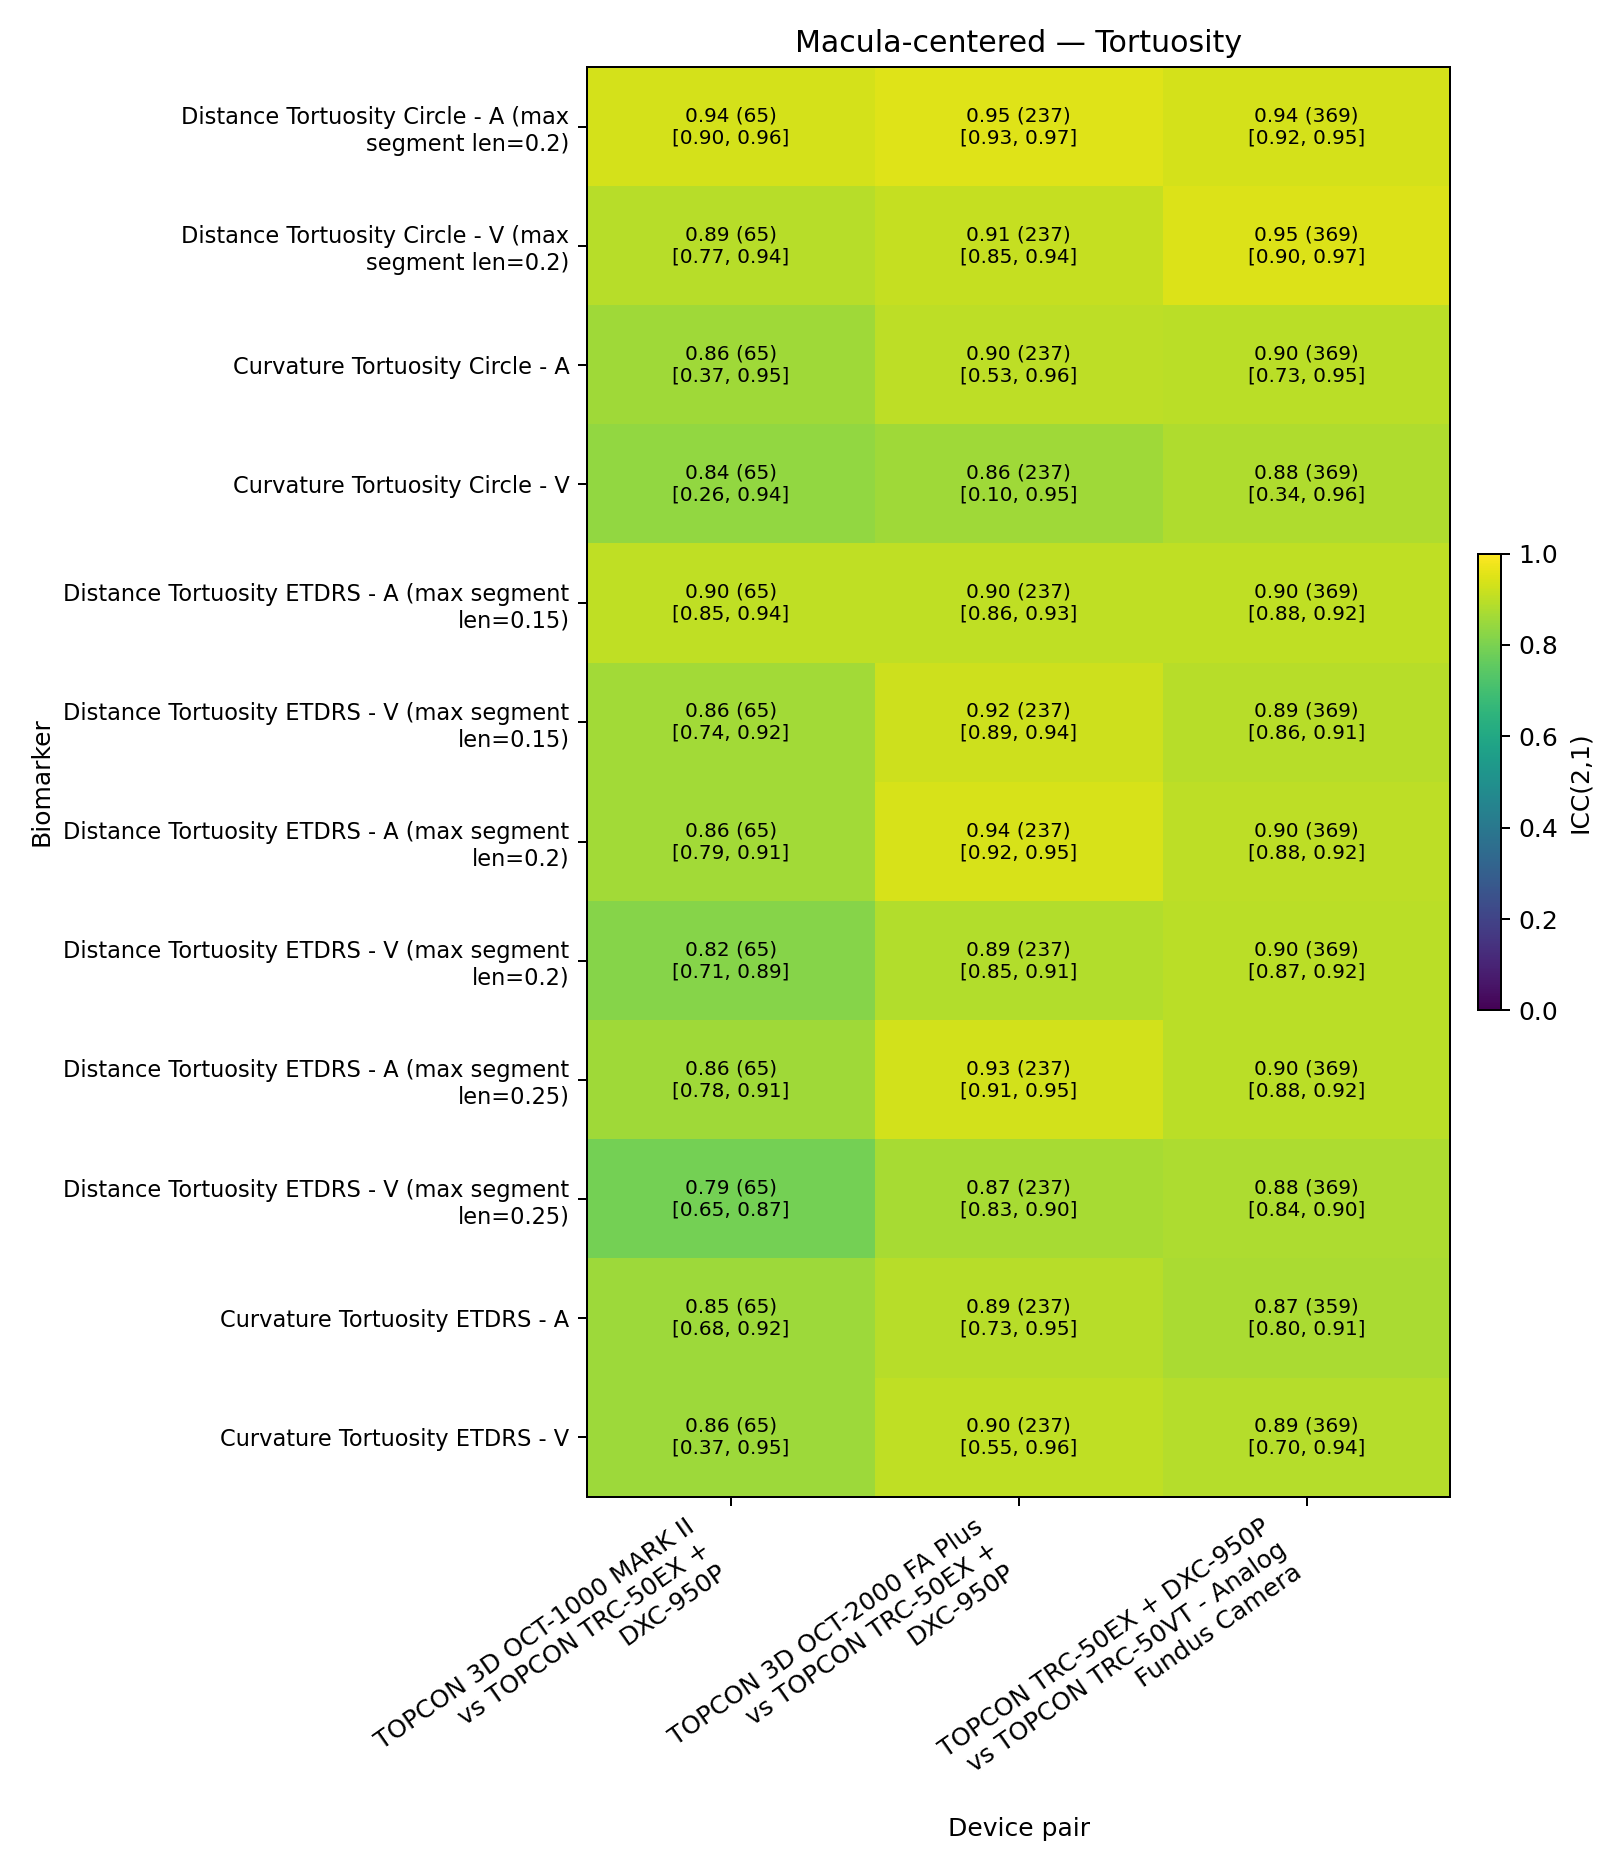

Source data for this figure (header and first rows):
feature_set, field, device_a, device_b, variable, category, icc, ci_low, ci_high, n_pairs, n_images, status, missing_measurement_pairs
macula_centered_rs, F2, TOPCON 3D OCT-1000, TOPCON TRC-50EX + DXC-950P, tort_dist_max_segment_len_0p2_crcl_arter…, tortuosity, , , , 33, 66, insufficient_pairs, 425
macula_centered_rs, F2, TOPCON 3D OCT-1000, TOPCON TRC-50EX + DXC-950P, tort_dist_max_segment_len_0p2_crcl_veins, tortuosity, , , , 33, 66, insufficient_pairs, 425
macula_centered_rs, F2, TOPCON 3D OCT-1000, TOPCON TRC-50EX + DXC-950P, tort_curv_crcl_arteries, tortuosity, , , , 33, 66, insufficient_pairs, 425
macula_centered_rs, F2, TOPCON 3D OCT-1000, TOPCON TRC-50EX + DXC-950P, tort_curv_crcl_veins, tortuosity, , , , 33, 66, insufficient_pairs, 425
macula_centered_rs, F2, TOPCON 3D OCT-1000, TOPCON TRC-50EX + DXC-950P, tort_dist_max_segment_len_0p15_etdrs_art…, tortuosity, , , , 33, 66, insufficient_pairs, 425
macula_centered_rs, F2, TOPCON 3D OCT-1000, TOPCON TRC-50EX + DXC-950P, tort_dist_max_segment_len_0p15_etdrs_vei…, tortuosity, , , , 33, 66, insufficient_pairs, 425
macula_centered_rs, F2, TOPCON 3D OCT-1000, TOPCON TRC-50EX + DXC-950P, tort_dist_max_segment_len_0p2_etdrs_arte…, tortuosity, , , , 33, 66, insufficient_pairs, 425
macula_centered_rs, F2, TOPCON 3D OCT-1000, TOPCON TRC-50EX + DXC-950P, tort_dist_max_segment_len_0p2_etdrs_vein…, tortuosity, , , , 33, 66, insufficient_pairs, 425
macula_centered_rs, F2, TOPCON 3D OCT-1000, TOPCON TRC-50EX + DXC-950P, tort_dist_max_segment_len_0p25_etdrs_art…, tortuosity, , , , 33, 66, insufficient_pairs, 425
macula_centered_rs, F2, TOPCON 3D OCT-1000, TOPCON TRC-50EX + DXC-950P, tort_dist_max_segment_len_0p25_etdrs_vei…, tortuosity, , , , 33, 66, insufficient_pairs, 425
macula_centered_rs, F2, TOPCON 3D OCT-1000, TOPCON TRC-50EX + DXC-950P, tort_curv_etdrs_arteries, tortuosity, , , , 33, 66, insufficient_pairs, 425
macula_centered_rs, F2, TOPCON 3D OCT-1000, TOPCON TRC-50EX + DXC-950P, tort_curv_etdrs_veins, tortuosity, , , , 33, 66, insufficient_pairs, 425
macula_centered_rs, F2, TOPCON 3D OCT-1000 MARK II, TOPCON TRC-50EX + DXC-950P, tort_dist_max_segment_len_0p2_crcl_arter…, tortuosity, 0.9373, 0.9, 0.96, 65, 130, ok, 667
macula_centered_rs, F2, TOPCON 3D OCT-1000 MARK II, TOPCON TRC-50EX + DXC-950P, tort_dist_max_segment_len_0p2_crcl_veins, tortuosity, 0.8912, 0.77, 0.94, 65, 130, ok, 667
macula_centered_rs, F2, TOPCON 3D OCT-1000 MARK II, TOPCON TRC-50EX + DXC-950P, tort_curv_crcl_arteries, tortuosity, 0.8559, 0.37, 0.95, 65, 130, ok, 667
macula_centered_rs, F2, TOPCON 3D OCT-1000 MARK II, TOPCON TRC-50EX + DXC-950P, tort_curv_crcl_veins, tortuosity, 0.8393, 0.26, 0.94, 65, 130, ok, 667
macula_centered_rs, F2, TOPCON 3D OCT-1000 MARK II, TOPCON TRC-50EX + DXC-950P, tort_dist_max_segment_len_0p15_etdrs_art…, tortuosity, 0.9032, 0.85, 0.94, 65, 130, ok, 667
macula_centered_rs, F2, TOPCON 3D OCT-1000 MARK II, TOPCON TRC-50EX + DXC-950P, tort_dist_max_segment_len_0p15_etdrs_vei…, tortuosity, 0.8599, 0.74, 0.92, 65, 130, ok, 667
macula_centered_rs, F2, TOPCON 3D OCT-1000 MARK II, TOPCON TRC-50EX + DXC-950P, tort_dist_max_segment_len_0p2_etdrs_arte…, tortuosity, 0.8631, 0.79, 0.91, 65, 130, ok, 667
macula_centered_rs, F2, TOPCON 3D OCT-1000 MARK II, TOPCON TRC-50EX + DXC-950P, tort_dist_max_segment_len_0p2_etdrs_vein…, tortuosity, 0.8171, 0.71, 0.89, 65, 130, ok, 667
macula_centered_rs, F2, TOPCON 3D OCT-1000 MARK II, TOPCON TRC-50EX + DXC-950P, tort_dist_max_segment_len_0p25_etdrs_art…, tortuosity, 0.8576, 0.78, 0.91, 65, 130, ok, 667
macula_centered_rs, F2, TOPCON 3D OCT-1000 MARK II, TOPCON TRC-50EX + DXC-950P, tort_dist_max_segment_len_0p25_etdrs_vei…, tortuosity, 0.7897, 0.65, 0.87, 65, 130, ok, 667
macula_centered_rs, F2, TOPCON 3D OCT-1000 MARK II, TOPCON TRC-50EX + DXC-950P, tort_curv_etdrs_arteries, tortuosity, 0.852, 0.68, 0.92, 65, 130, ok, 667
macula_centered_rs, F2, TOPCON 3D OCT-1000 MARK II, TOPCON TRC-50EX + DXC-950P, tort_curv_etdrs_veins, tortuosity, 0.855, 0.37, 0.95, 65, 130, ok, 667
macula_centered_rs, F2, TOPCON 3D OCT-2000 FA Plus, TOPCON TRC-50EX + DXC-950P, tort_dist_max_segment_len_0p2_crcl_arter…, tortuosity, 0.9509, 0.93, 0.97, 237, 474, ok, 2490
macula_centered_rs, F2, TOPCON 3D OCT-2000 FA Plus, TOPCON TRC-50EX + DXC-950P, tort_dist_max_segment_len_0p2_crcl_veins, tortuosity, 0.9109, 0.85, 0.94, 237, 474, ok, 2490
macula_centered_rs, F2, TOPCON 3D OCT-2000 FA Plus, TOPCON TRC-50EX + DXC-950P, tort_curv_crcl_arteries, tortuosity, 0.9022, 0.53, 0.96, 237, 474, ok, 2490
macula_centered_rs, F2, TOPCON 3D OCT-2000 FA Plus, TOPCON TRC-50EX + DXC-950P, tort_curv_crcl_veins, tortuosity, 0.8558, 0.1, 0.95, 237, 474, ok, 2490
macula_centered_rs, F2, TOPCON 3D OCT-2000 FA Plus, TOPCON TRC-50EX + DXC-950P, tort_dist_max_segment_len_0p15_etdrs_art…, tortuosity, 0.903, 0.86, 0.93, 237, 474, ok, 2490
macula_centered_rs, F2, TOPCON 3D OCT-2000 FA Plus, TOPCON TRC-50EX + DXC-950P, tort_dist_max_segment_len_0p15_etdrs_vei…, tortuosity, 0.923, 0.89, 0.94, 237, 474, ok, 2490
macula_centered_rs, F2, TOPCON 3D OCT-2000 FA Plus, TOPCON TRC-50EX + DXC-950P, tort_dist_max_segment_len_0p2_etdrs_arte…, tortuosity, 0.9384, 0.92, 0.95, 237, 474, ok, 2490
macula_centered_rs, F2, TOPCON 3D OCT-2000 FA Plus, TOPCON TRC-50EX + DXC-950P, tort_dist_max_segment_len_0p2_etdrs_vein…, tortuosity, 0.8864, 0.85, 0.91, 237, 474, ok, 2490
macula_centered_rs, F2, TOPCON 3D OCT-2000 FA Plus, TOPCON TRC-50EX + DXC-950P, tort_dist_max_segment_len_0p25_etdrs_art…, tortuosity, 0.9304, 0.91, 0.95, 237, 474, ok, 2490
macula_centered_rs, F2, TOPCON 3D OCT-2000 FA Plus, TOPCON TRC-50EX + DXC-950P, tort_dist_max_segment_len_0p25_etdrs_vei…, tortuosity, 0.8694, 0.83, 0.9, 237, 474, ok, 2490
macula_centered_rs, F2, TOPCON 3D OCT-2000 FA Plus, TOPCON TRC-50EX + DXC-950P, tort_curv_etdrs_arteries, tortuosity, 0.8933, 0.73, 0.95, 237, 474, ok, 2490
macula_centered_rs, F2, TOPCON 3D OCT-2000 FA Plus, TOPCON TRC-50EX + DXC-950P, tort_curv_etdrs_veins, tortuosity, 0.9033, 0.55, 0.96, 237, 474, ok, 2490
macula_centered_rs, F2, TOPCON 3D OCT-2000 FA Plus, TOPCON TRC-50IX + D7100, tort_dist_max_segment_len_0p2_crcl_arter…, tortuosity, , , , 0, 0, insufficient_pairs, 0
macula_centered_rs, F2, TOPCON 3D OCT-2000 FA Plus, TOPCON TRC-50IX + D7100, tort_dist_max_segment_len_0p2_crcl_veins, tortuosity, , , , 0, 0, insufficient_pairs, 0
macula_centered_rs, F2, TOPCON 3D OCT-2000 FA Plus, TOPCON TRC-50IX + D7100, tort_curv_crcl_arteries, tortuosity, , , , 0, 0, insufficient_pairs, 0
macula_centered_rs, F2, TOPCON 3D OCT-2000 FA Plus, TOPCON TRC-50IX + D7100, tort_curv_crcl_veins, tortuosity, , , , 0, 0, insufficient_pairs, 0
macula_centered_rs, F2, TOPCON 3D OCT-2000 FA Plus, TOPCON TRC-50IX + D7100, tort_dist_max_segment_len_0p15_etdrs_art…, tortuosity, , , , 0, 0, insufficient_pairs, 0
macula_centered_rs, F2, TOPCON 3D OCT-2000 FA Plus, TOPCON TRC-50IX + D7100, tort_dist_max_segment_len_0p15_etdrs_vei…, tortuosity, , , , 0, 0, insufficient_pairs, 0
macula_centered_rs, F2, TOPCON 3D OCT-2000 FA Plus, TOPCON TRC-50IX + D7100, tort_dist_max_segment_len_0p2_etdrs_arte…, tortuosity, , , , 0, 0, insufficient_pairs, 0
macula_centered_rs, F2, TOPCON 3D OCT-2000 FA Plus, TOPCON TRC-50IX + D7100, tort_dist_max_segment_len_0p2_etdrs_vein…, tortuosity, , , , 0, 0, insufficient_pairs, 0
macula_centered_rs, F2, TOPCON 3D OCT-2000 FA Plus, TOPCON TRC-50IX + D7100, tort_dist_max_segment_len_0p25_etdrs_art…, tortuosity, , , , 0, 0, insufficient_pairs, 0
macula_centered_rs, F2, TOPCON 3D OCT-2000 FA Plus, TOPCON TRC-50IX + D7100, tort_dist_max_segment_len_0p25_etdrs_vei…, tortuosity, , , , 0, 0, insufficient_pairs, 0
macula_centered_rs, F2, TOPCON 3D OCT-2000 FA Plus, TOPCON TRC-50IX + D7100, tort_curv_etdrs_arteries, tortuosity, , , , 0, 0, insufficient_pairs, 0
macula_centered_rs, F2, TOPCON 3D OCT-2000 FA Plus, TOPCON TRC-50IX + D7100, tort_curv_etdrs_veins, tortuosity, , , , 0, 0, insufficient_pairs, 0
macula_centered_rs, F2, TOPCON TRC-50EX + DXC-950P, TOPCON TRC-50IX + D7100, tort_dist_max_segment_len_0p2_crcl_arter…, tortuosity, , , , 0, 0, insufficient_pairs, 0
macula_centered_rs, F2, TOPCON TRC-50EX + DXC-950P, TOPCON TRC-50IX + D7100, tort_dist_max_segment_len_0p2_crcl_veins, tortuosity, , , , 0, 0, insufficient_pairs, 0
macula_centered_rs, F2, TOPCON TRC-50EX + DXC-950P, TOPCON TRC-50IX + D7100, tort_curv_crcl_arteries, tortuosity, , , , 0, 0, insufficient_pairs, 0
macula_centered_rs, F2, TOPCON TRC-50EX + DXC-950P, TOPCON TRC-50IX + D7100, tort_curv_crcl_veins, tortuosity, , , , 0, 0, insufficient_pairs, 0
macula_centered_rs, F2, TOPCON TRC-50EX + DXC-950P, TOPCON TRC-50IX + D7100, tort_dist_max_segment_len_0p15_etdrs_art…, tortuosity, , , , 0, 0, insufficient_pairs, 0
macula_centered_rs, F2, TOPCON TRC-50EX + DXC-950P, TOPCON TRC-50IX + D7100, tort_dist_max_segment_len_0p15_etdrs_vei…, tortuosity, , , , 0, 0, insufficient_pairs, 0
macula_centered_rs, F2, TOPCON TRC-50EX + DXC-950P, TOPCON TRC-50IX + D7100, tort_dist_max_segment_len_0p2_etdrs_arte…, tortuosity, , , , 0, 0, insufficient_pairs, 0
macula_centered_rs, F2, TOPCON TRC-50EX + DXC-950P, TOPCON TRC-50IX + D7100, tort_dist_max_segment_len_0p2_etdrs_vein…, tortuosity, , , , 0, 0, insufficient_pairs, 0
macula_centered_rs, F2, TOPCON TRC-50EX + DXC-950P, TOPCON TRC-50IX + D7100, tort_dist_max_segment_len_0p25_etdrs_art…, tortuosity, , , , 0, 0, insufficient_pairs, 0
macula_centered_rs, F2, TOPCON TRC-50EX + DXC-950P, TOPCON TRC-50IX + D7100, tort_dist_max_segment_len_0p25_etdrs_vei…, tortuosity, , , , 0, 0, insufficient_pairs, 0
macula_centered_rs, F2, TOPCON TRC-50EX + DXC-950P, TOPCON TRC-50IX + D7100, tort_curv_etdrs_arteries, tortuosity, , , , 0, 0, insufficient_pairs, 0
macula_centered_rs, F2, TOPCON TRC-50EX + DXC-950P, TOPCON TRC-50IX + D7100, tort_curv_etdrs_veins, tortuosity, , , , 0, 0, insufficient_pairs, 0
... 72 more rows
